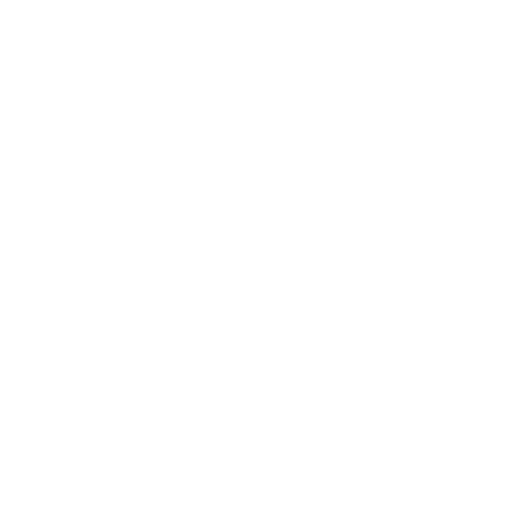
t = 0.00 s
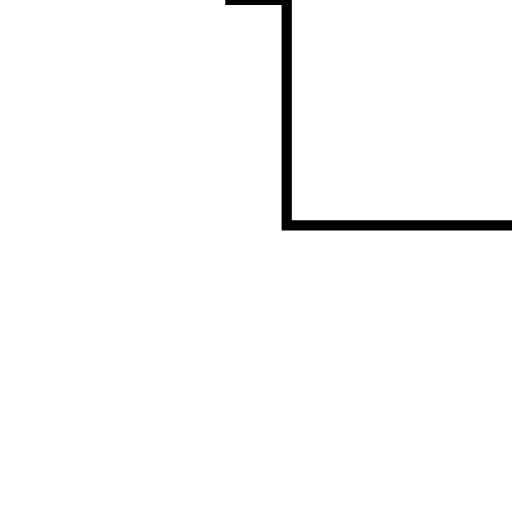
t = 1.50 s
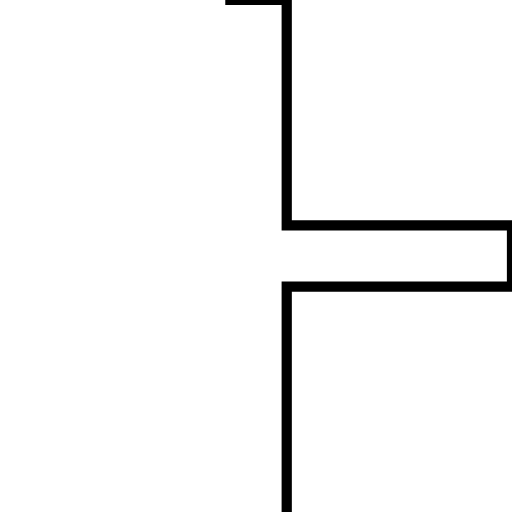
t = 3.00 s
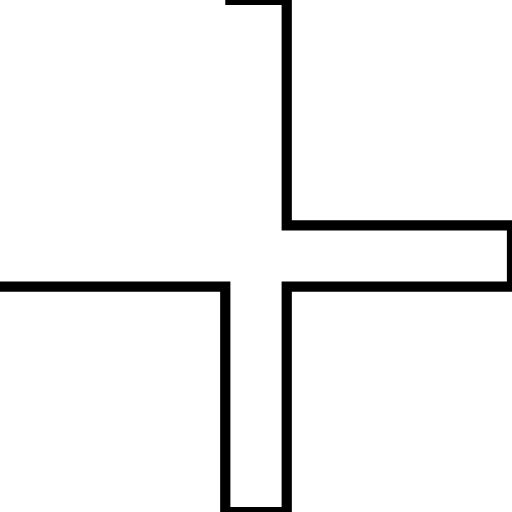
t = 4.50 s
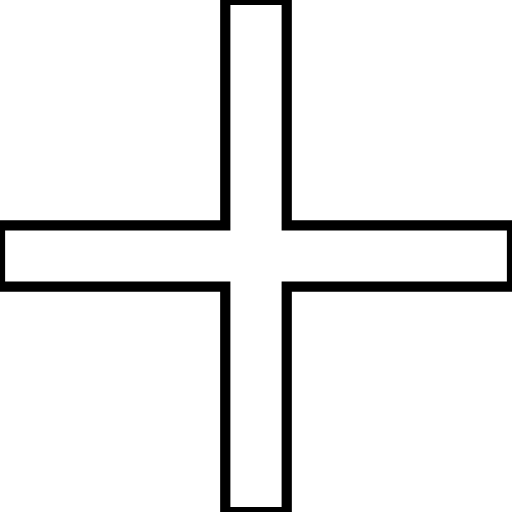
t = 6.00 s

The animated SVG that drew these frames (rendered in a browser with its animation timeline set to each time). Animation: 1 SMIL element (animate=1); one cycle of 6.00 s.

<?xml version='1.0' encoding='utf-8'?>
<svg viewBox="0.0 -6.0 50.0 50.0" version="1.1" xmlns="http://www.w3.org/2000/svg"><rect x="-1000" y="-1000" width="2000" height="2000" stroke="white" fill="white" /><g style="fill:none;stroke:#000000;stroke-width:1"><path d="M 22.0 -44.0 L 28.0 -44.0 L 28.0 -22.0 L 50.0 -22.0 L 50.0 -16.0 L 28.0 -16.0 L 28.0 6.0 L 22.0 6.0 L 22.0 -16.0 L 0.0 -16.0 L 0.0 -22.0 L 22.0 -22.0 Z" transform="translate(0.0 38.0)" stroke-dasharray="200.0" stroke-dashoffset="200.0"><animate attributeName="stroke-dashoffset" from="200.0" to="0" dur="6.0s" begin="0s; anim_end.end" fill="freeze" id="anim0" /></path></g></svg>
